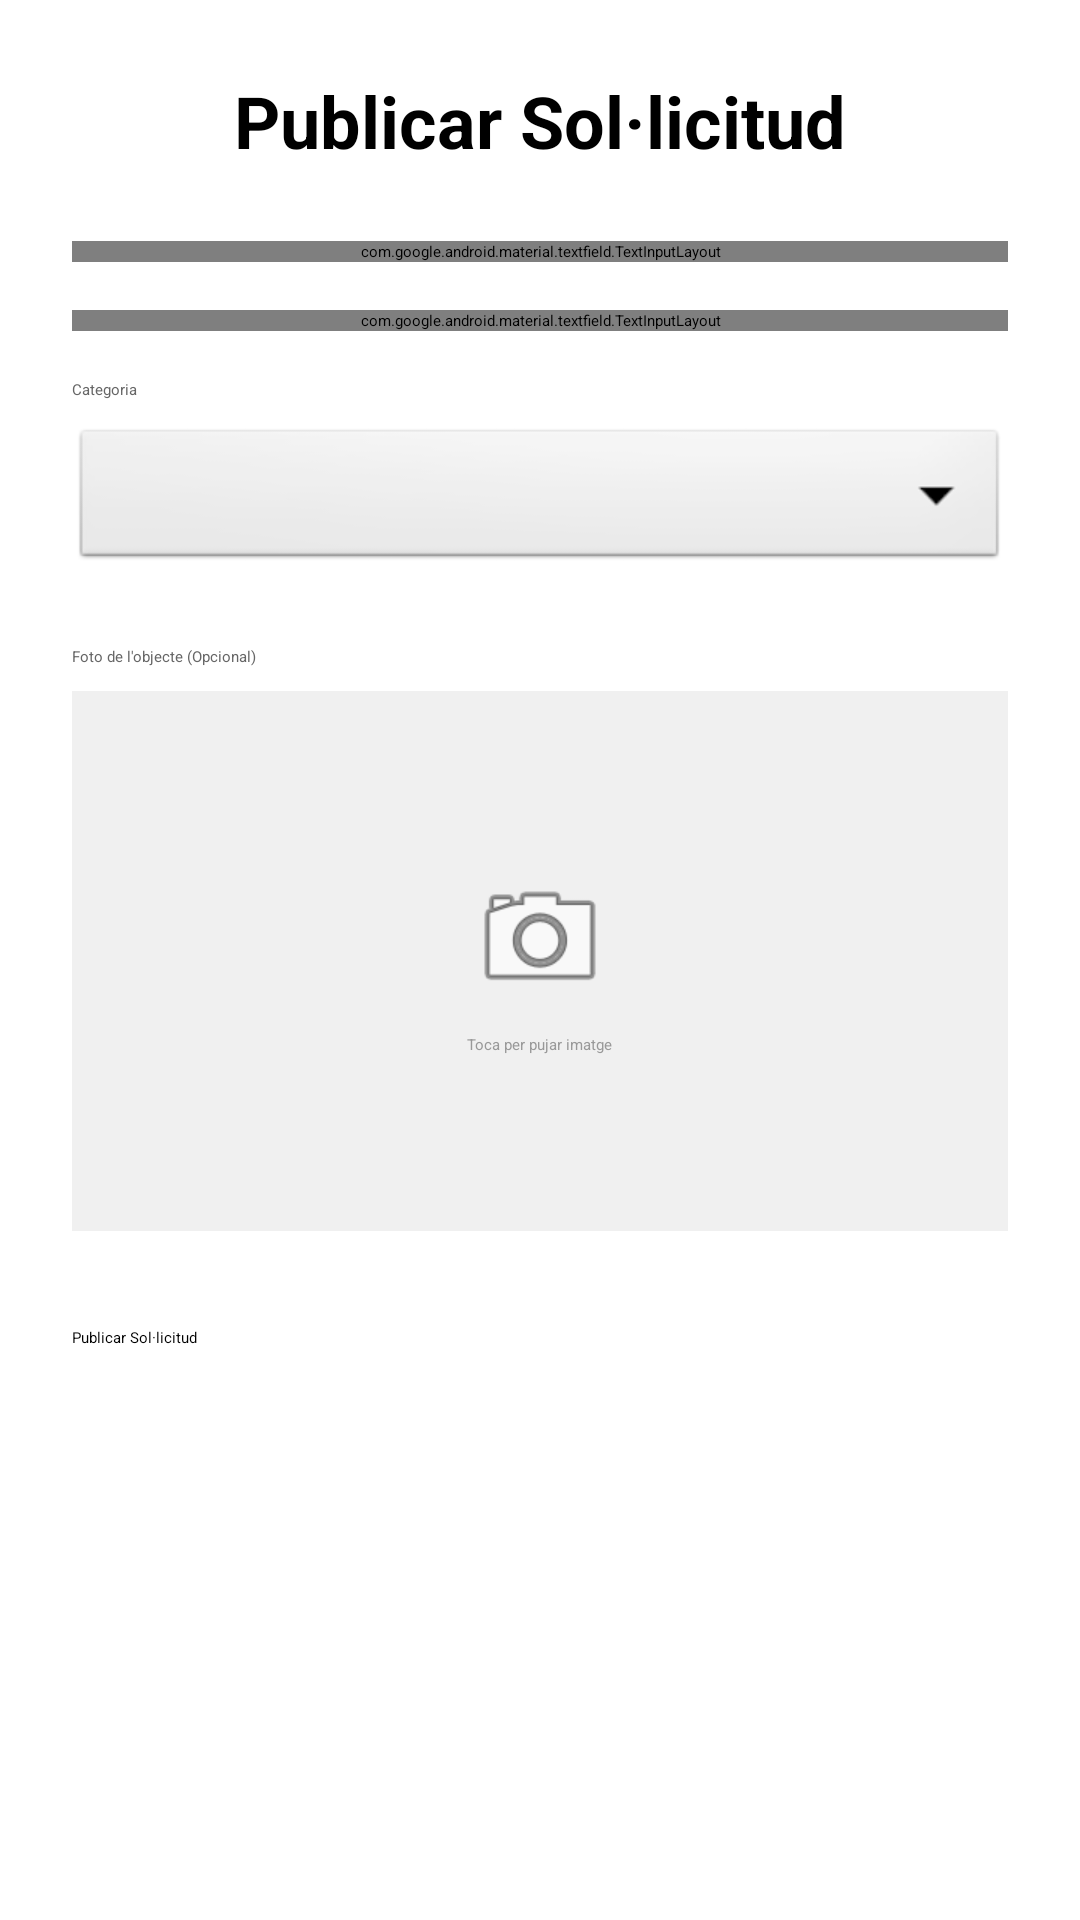

Reconstruct the res/layout file that produces this screen, plus the resources it refers to.
<!-- AndroidManifest.xml: application theme Theme.FixLoop -->
<!-- res/layout/fragment_create_request.xml -->
<?xml version="1.0" encoding="utf-8"?>
<androidx.constraintlayout.widget.ConstraintLayout xmlns:android="http://schemas.android.com/apk/res/android"
    xmlns:app="http://schemas.android.com/apk/res-auto"
    xmlns:tools="http://schemas.android.com/tools"
    android:layout_width="match_parent"
    android:layout_height="match_parent"
    android:padding="24dp"
    tools:context=".ui.create.CreateRequestFragment">

    <TextView
        android:id="@+id/tvTitleHeader"
        android:layout_width="wrap_content"
        android:layout_height="wrap_content"
        android:text="Publicar Sol·licitud"
        android:textSize="24sp"
        android:textStyle="bold"
        android:textColor="@color/black"
        app:layout_constraintStart_toStartOf="parent"
        app:layout_constraintTop_toTopOf="parent"
        app:layout_constraintEnd_toEndOf="parent"/>

    <com.google.android.material.textfield.TextInputLayout
        android:id="@+id/tilTitol"
        style="@style/Widget.MaterialComponents.TextInputLayout.OutlinedBox"
        android:layout_width="match_parent"
        android:layout_height="wrap_content"
        android:layout_marginTop="24dp"
        android:hint="Què necessites reparar?"
        app:layout_constraintTop_toBottomOf="@id/tvTitleHeader">

        <com.google.android.material.textfield.TextInputEditText
            android:id="@+id/etTitol"
            android:layout_width="match_parent"
            android:layout_height="wrap_content"
            android:inputType="textCapSentences"/>
    </com.google.android.material.textfield.TextInputLayout>

    <com.google.android.material.textfield.TextInputLayout
        android:id="@+id/tilDescripcio"
        style="@style/Widget.MaterialComponents.TextInputLayout.OutlinedBox"
        android:layout_width="match_parent"
        android:layout_height="wrap_content"
        android:layout_marginTop="16dp"
        android:hint="Descriu el problema (marca, model, error...)"
        app:layout_constraintTop_toBottomOf="@id/tilTitol">

        <com.google.android.material.textfield.TextInputEditText
            android:id="@+id/etDescripcio"
            android:layout_width="match_parent"
            android:layout_height="wrap_content"
            android:inputType="textMultiLine"
            android:minLines="3"
            android:gravity="top"/>
    </com.google.android.material.textfield.TextInputLayout>

    <TextView
        android:id="@+id/tvLabelCategoria"
        android:layout_width="wrap_content"
        android:layout_height="wrap_content"
        android:text="Categoria"
        android:layout_marginTop="16dp"
        android:textColor="#666666"
        app:layout_constraintStart_toStartOf="parent"
        app:layout_constraintTop_toBottomOf="@id/tilDescripcio"/>

    <Spinner
        android:id="@+id/spinnerCategories"
        android:layout_width="match_parent"
        android:layout_height="50dp"
        android:layout_marginTop="8dp"
        android:background="@android:drawable/btn_dropdown"
        app:layout_constraintTop_toBottomOf="@id/tvLabelCategoria"/>

    <TextView
        android:id="@+id/tvLabelImatge"
        android:layout_width="wrap_content"
        android:layout_height="wrap_content"
        android:text="Foto de l'objecte (Opcional)"
        android:layout_marginTop="24dp"
        android:textColor="#666666"
        app:layout_constraintStart_toStartOf="parent"
        app:layout_constraintTop_toBottomOf="@id/spinnerCategories"/>

    <FrameLayout
        android:id="@+id/flImageContainer"
        android:layout_width="match_parent"
        android:layout_height="180dp"
        android:layout_marginTop="8dp"
        android:background="#F0F0F0"
        app:layout_constraintTop_toBottomOf="@id/tvLabelImatge">

        <ImageView
            android:id="@+id/ivPreview"
            android:layout_width="match_parent"
            android:layout_height="match_parent"
            android:scaleType="centerCrop"
            android:visibility="gone"/>

        <LinearLayout
            android:id="@+id/llUploadPlaceholder"
            android:layout_width="wrap_content"
            android:layout_height="wrap_content"
            android:orientation="vertical"
            android:gravity="center"
            android:layout_gravity="center">

            <ImageView
                android:layout_width="48dp"
                android:layout_height="48dp"
                android:src="@android:drawable/ic_menu_camera"
                app:tint="#CCCCCC"/>

            <TextView
                android:layout_width="wrap_content"
                android:layout_height="wrap_content"
                android:text="Toca per pujar imatge"
                android:textColor="#999999"
                android:layout_marginTop="8dp"/>
        </LinearLayout>
    </FrameLayout>

    <Button
        android:id="@+id/btnCrear"
        android:layout_width="match_parent"
        android:layout_height="wrap_content"
        android:text="Publicar Sol·licitud"
        android:backgroundTint="@color/fixloop_green"
        android:layout_marginTop="32dp"
        app:layout_constraintTop_toBottomOf="@id/flImageContainer"/>

    <ProgressBar
        android:id="@+id/progressBar"
        android:layout_width="wrap_content"
        android:layout_height="wrap_content"
        android:visibility="gone"
        app:layout_constraintBottom_toBottomOf="parent"
        app:layout_constraintEnd_toEndOf="parent"
        app:layout_constraintStart_toStartOf="parent"
        app:layout_constraintTop_toTopOf="parent" />

</androidx.constraintlayout.widget.ConstraintLayout>
<!-- resources referenced by this layout -->
<resources>
  <color name="black">#FF000000</color>
  <color name="fixloop_green">#008800</color>
  <style name="Theme.FixLoop" parent="Theme.MaterialComponents.Light.NoActionBar">
          <item name="android:windowLightStatusBar">true</item>
          
          <item name="colorPrimary">@color/purple_500</item>
          <item name="colorPrimaryVariant">@color/purple_700</item>
          <item name="colorOnPrimary">@color/white</item>
          
          <item name="colorSecondary">@color/teal_200</item>
          <item name="colorSecondaryVariant">@color/teal_700</item>
          <item name="colorOnSecondary">@color/black</item>
          
          <item name="android:statusBarColor">@color/white</item>
          
          <item name="android:fontFamily">@font/inter_family</item>
  
          <item name="materialButtonStyle">@style/BotoPrincipal</item>
      </style>
  <color name="purple_500">#008800</color>
  <color name="purple_700">#FF3700B3</color>
  <color name="white">#FFFFFFFF</color>
  <color name="teal_200">#FF03DAC5</color>
  <color name="teal_700">#FF018786</color>
  <style name="BotoPrincipal" parent="BotoBase">
          <item name="backgroundTint">#008800</item>
          <item name="android:textColor">#FFFFFF</item> </style>
  <style name="BotoBase" parent="Widget.MaterialComponents.Button">
          <item name="cornerRadius">12dp</item>
          <item name="android:minHeight">45dp</item>
          <item name="android:fontFamily">@font/inter_family</item>
          <item name="android:stateListAnimator">@null</item> <item name="android:insetTop">0dp</item> <item name="android:insetBottom">0dp</item>
      </style>
</resources>
